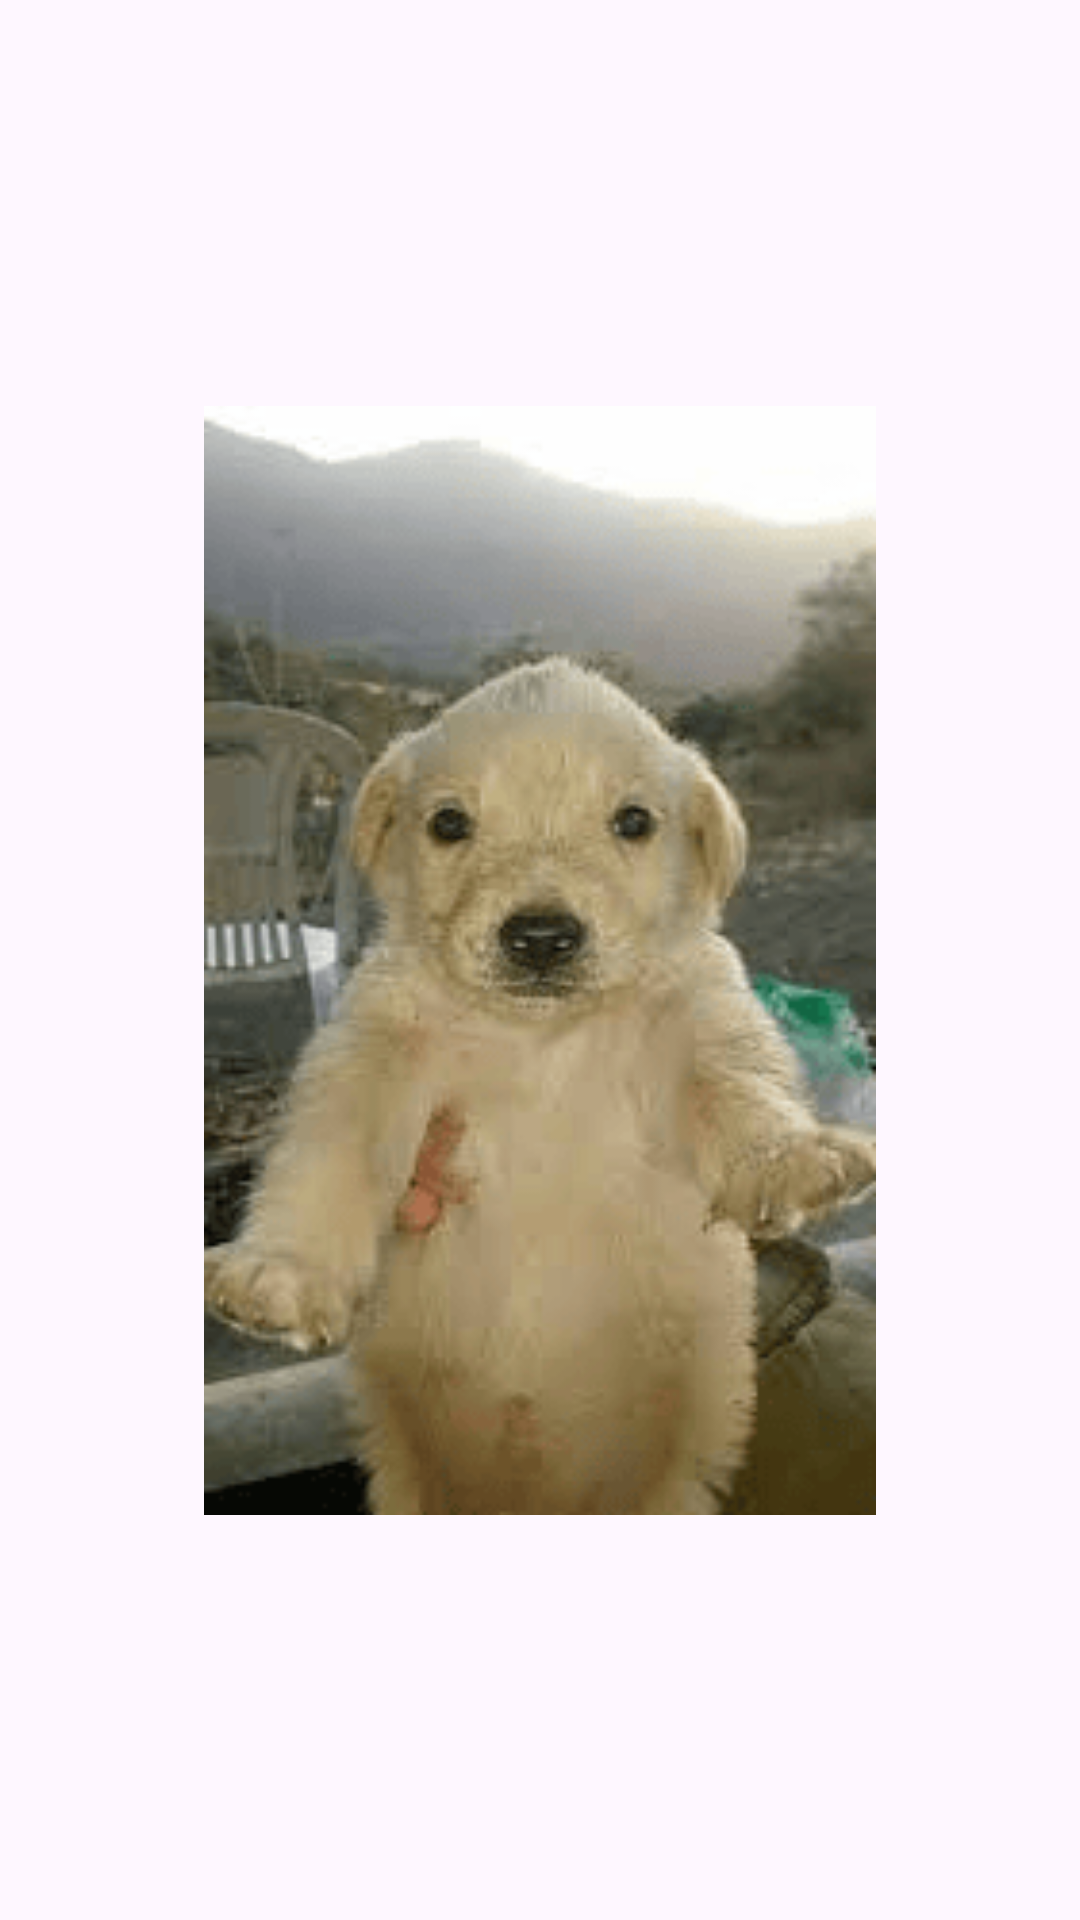

This screen was rendered from an Android layout file. Write that file and the resources it references.
<!-- AndroidManifest.xml: application theme Theme.ValidacionesChepeLui -->
<!-- res/layout/activity_splash_screen.xml -->
<?xml version="1.0" encoding="utf-8"?>
<androidx.constraintlayout.widget.ConstraintLayout xmlns:android="http://schemas.android.com/apk/res/android"
    xmlns:app="http://schemas.android.com/apk/res-auto"
    xmlns:tools="http://schemas.android.com/tools"
    android:id="@+id/main"
    android:layout_width="match_parent"
    android:layout_height="match_parent"
    tools:context=".splash_screen">

    <ImageView
        android:id="@+id/imageView"
        android:layout_width="224dp"
        android:layout_height="373dp"
        app:layout_constraintBottom_toBottomOf="parent"
        app:layout_constraintEnd_toEndOf="parent"
        app:layout_constraintStart_toStartOf="parent"
        app:layout_constraintTop_toTopOf="parent"
        app:srcCompat="@drawable/logojotchua" />
</androidx.constraintlayout.widget.ConstraintLayout>
<!-- resources referenced by this layout -->
<resources>
  <!-- drawable logojotchua: png bitmap (drawable, 30870 bytes) -->
  <style name="Theme.ValidacionesChepeLui" parent="Base.Theme.ValidacionesChepeLui" />
  <style name="Base.Theme.ValidacionesChepeLui" parent="Theme.Material3.DayNight.NoActionBar">
          
          
      </style>
</resources>
